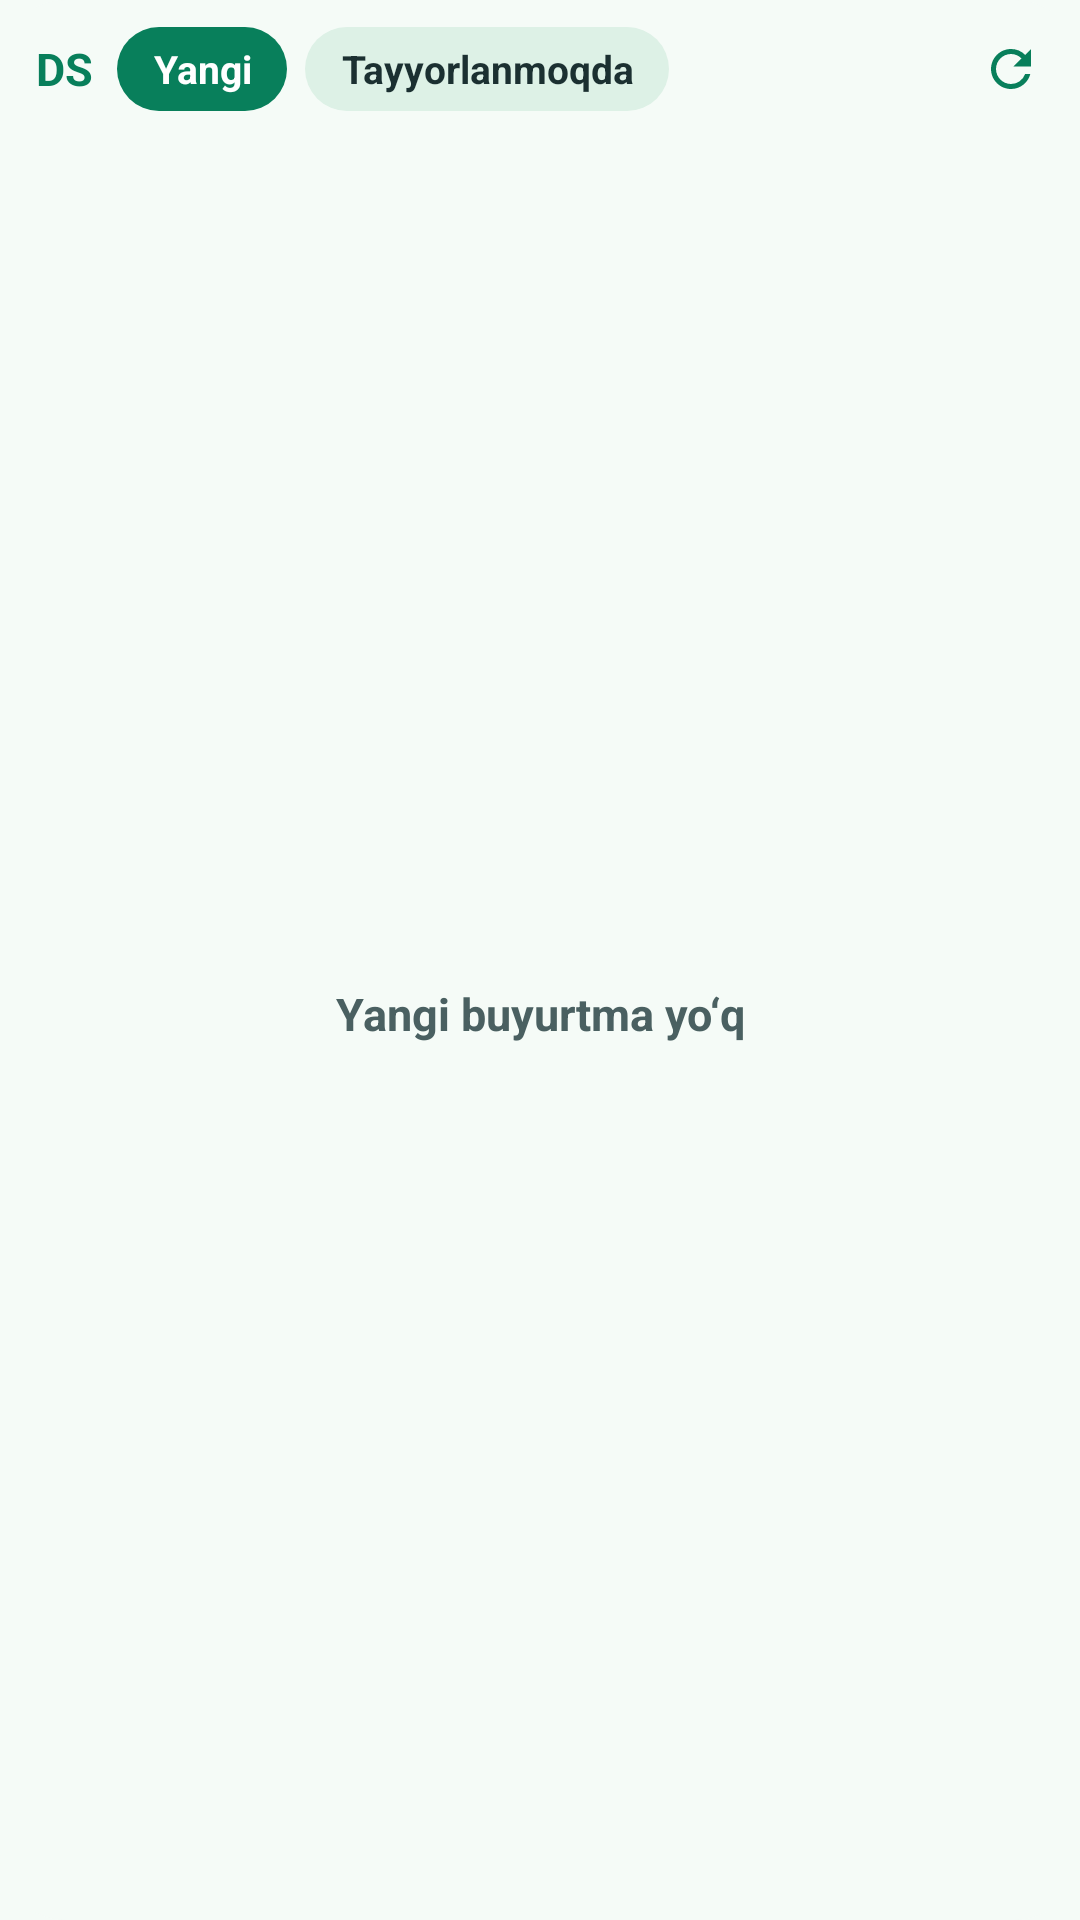

Reconstruct the res/layout file that produces this screen, plus the resources it refers to.
<!-- AndroidManifest.xml: application theme Theme.DSRestaurant -->
<!-- res/layout/widget_orders.xml -->
<?xml version="1.0" encoding="utf-8"?>
<LinearLayout xmlns:android="http://schemas.android.com/apk/res/android"
    android:id="@+id/widget_root"
    android:layout_width="match_parent"
    android:layout_height="match_parent"
    android:background="@drawable/widget_bg"
    android:orientation="vertical"
    android:padding="8dp">

    <LinearLayout
        android:layout_width="match_parent"
        android:layout_height="30dp"
        android:gravity="center_vertical"
        android:orientation="horizontal">

        <TextView
            android:id="@+id/widget_open"
            android:layout_width="wrap_content"
            android:layout_height="match_parent"
            android:gravity="center_vertical"
            android:paddingStart="4dp"
            android:paddingEnd="8dp"
            android:text="DS"
            android:textColor="#087F5B"
            android:textSize="15sp"
            android:textStyle="bold" />

        <TextView
            android:id="@+id/widget_tab_new"
            android:layout_width="wrap_content"
            android:layout_height="28dp"
            android:background="@drawable/widget_tab_on"
            android:gravity="center"
            android:paddingStart="12dp"
            android:paddingEnd="12dp"
            android:text="Yangi"
            android:textColor="#FFFFFF"
            android:textSize="13sp"
            android:textStyle="bold" />

        <TextView
            android:id="@+id/widget_tab_cooking"
            android:layout_width="wrap_content"
            android:layout_height="28dp"
            android:layout_marginStart="6dp"
            android:background="@drawable/widget_tab_off"
            android:gravity="center"
            android:paddingStart="12dp"
            android:paddingEnd="12dp"
            android:text="Tayyorlanmoqda"
            android:textColor="#1B3031"
            android:textSize="13sp"
            android:textStyle="bold" />

        <View
            android:layout_width="0dp"
            android:layout_height="1dp"
            android:layout_weight="1" />

        <ImageView
            android:id="@+id/widget_refresh"
            android:layout_width="30dp"
            android:layout_height="30dp"
            android:contentDescription="Yangilash"
            android:padding="5dp"
            android:src="@drawable/ic_widget_refresh" />
    </LinearLayout>

    <FrameLayout
        android:layout_width="match_parent"
        android:layout_height="0dp"
        android:layout_marginTop="6dp"
        android:layout_weight="1">

        <StackView
            android:id="@+id/widget_stack"
            android:layout_width="match_parent"
            android:layout_height="match_parent" />

        <TextView
            android:id="@+id/widget_empty"
            android:layout_width="match_parent"
            android:layout_height="match_parent"
            android:gravity="center"
            android:text="Yangi buyurtma yo‘q"
            android:textColor="#4A6061"
            android:textSize="15sp"
            android:textStyle="bold" />
    </FrameLayout>
</LinearLayout>
<!-- resources referenced by this layout -->
<resources>
  <!-- drawable ic_widget_refresh (drawable) -->
  <?xml version="1.0" encoding="utf-8"?>
  <vector xmlns:android="http://schemas.android.com/apk/res/android"
      android:width="24dp"
      android:height="24dp"
      android:viewportWidth="24"
      android:viewportHeight="24">
      <path
          android:fillColor="#087F5B"
          android:pathData="M17.65,6.35A7.958,7.958 0,0 0,12 4c-4.42,0 -7.99,3.58 -7.99,8s3.57,8 7.99,8c3.73,0 6.84,-2.55 7.73,-6h-2.08A5.99,5.99 0,0 1,12 18c-3.31,0 -6,-2.69 -6,-6s2.69,-6 6,-6c1.66,0 3.14,0.69 4.22,1.78L13,11h7V4l-2.35,2.35z" />
  </vector>
  <!-- drawable widget_bg (drawable) -->
  <?xml version="1.0" encoding="utf-8"?>
  <shape xmlns:android="http://schemas.android.com/apk/res/android" android:shape="rectangle">
      <solid android:color="#F5FBF7" />
      <corners android:radius="22dp" />
  </shape>
  <!-- drawable widget_tab_off (drawable) -->
  <?xml version="1.0" encoding="utf-8"?>
  <shape xmlns:android="http://schemas.android.com/apk/res/android" android:shape="rectangle">
      <solid android:color="#DDF1E6" />
      <corners android:radius="14dp" />
  </shape>
  <!-- drawable widget_tab_on (drawable) -->
  <?xml version="1.0" encoding="utf-8"?>
  <shape xmlns:android="http://schemas.android.com/apk/res/android" android:shape="rectangle">
      <solid android:color="#087F5B" />
      <corners android:radius="14dp" />
  </shape>
  <style name="Theme.DSRestaurant" parent="android:Theme.Material.Light.NoActionBar">
          <item name="android:statusBarColor">@color/primary</item>
          <item name="android:windowBackground">@color/background</item>
      </style>
  <color name="primary">#087F5B</color>
  <color name="background">#F5FBF7</color>
</resources>
